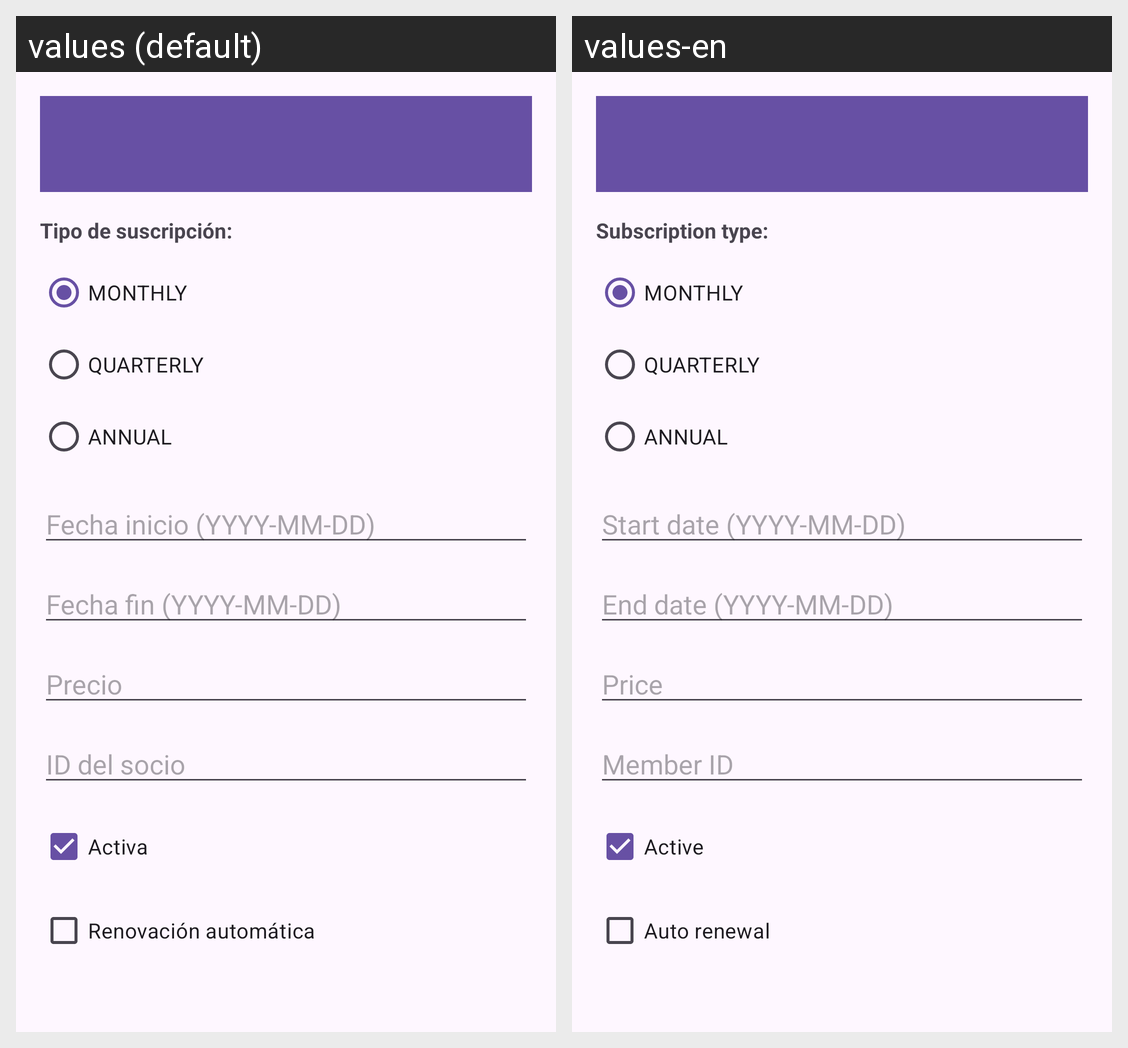

The Android screen above is rendered under two locales of the same app. Produce the string resources it draws, with the default and per-locale values.
Android screen res/layout/activity_subscription_form.xml rendered under 2 locales, left to right: values (default), values-en. Device: Nexus 5 (rendered at 1080×1920; each locale shown at half size, 540×960, under a caption strip naming it); theme Theme.BStrongGym.
Strings drawn on this screen, with the default value and each locale's value (text and hints the layout hard-codes, and strings that could not be matched under every locale, appear in the picture but are not listed):

subscription_type
  values: Tipo de suscripción:
  values-en: Subscription type:

start_date
  values: Fecha inicio (YYYY-MM-DD)
  values-en: Start date (YYYY-MM-DD)

end_date
  values: Fecha fin (YYYY-MM-DD)
  values-en: End date (YYYY-MM-DD)

price
  values: Precio
  values-en: Price

member_id
  values: ID del socio
  values-en: Member ID

active_f
  values: Activa
  values-en: Active

auto_renewal
  values: Renovación automática
  values-en: Auto renewal
